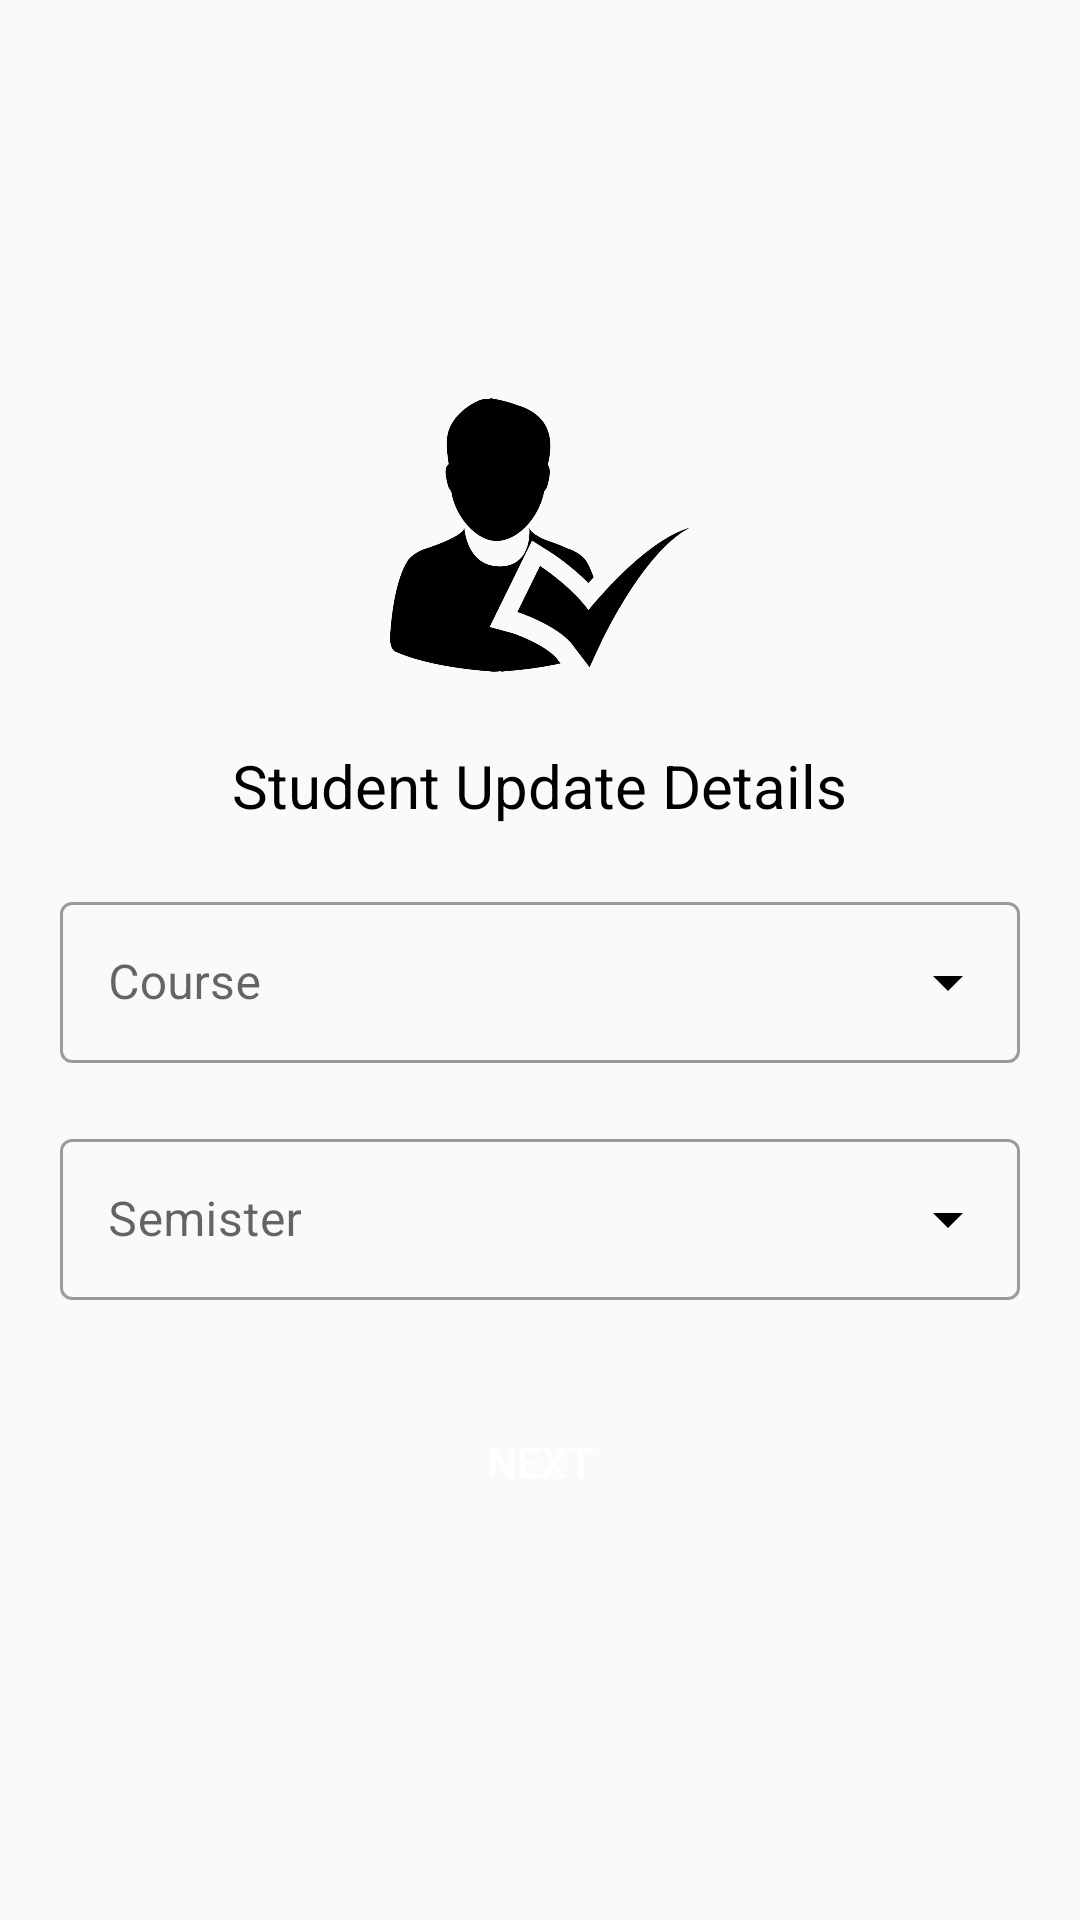

Produce the Android XML layout that renders to this screen, including the resource entries it uses.
<!-- AndroidManifest.xml: application theme AppTheme -->
<!-- res/layout/activity_student__update1_.xml -->
<?xml version="1.0" encoding="utf-8"?>
<LinearLayout
    xmlns:android="http://schemas.android.com/apk/res/android"
    xmlns:app="http://schemas.android.com/apk/res-auto"
    xmlns:tools="http://schemas.android.com/tools"
    android:layout_width="match_parent"
    android:layout_height="match_parent"
    android:padding="20dp"
    android:orientation="vertical"
    android:gravity="center"
    android:transitionName="login_User1"
    tools:context=".Activities.Student_Update1_Activity">

    <ImageView
        android:layout_width="100dp"
        android:layout_height="100dp"
        android:src="@drawable/attendance14" />
    <TextView
        android:layout_width="wrap_content"
        android:layout_height="wrap_content"
        android:text="Student Update Details"
        android:textSize="20sp"
        app:fontFamily="@font/bungee"
        android:textColor="#000000"
        android:layout_marginTop="20dp"/>

    <LinearLayout
        android:layout_width="match_parent"
        android:layout_height="wrap_content"
        android:orientation="horizontal"
        android:gravity="center"
        android:layout_marginTop="20dp">
        <com.google.android.material.textfield.TextInputLayout
            android:layout_width="match_parent"
            android:layout_height="wrap_content"
            android:hint="Course"
            app:hintTextColor="#000000"
            app:endIconMode="dropdown_menu"
            app:endIconTint="#000000"
            style="@style/Widget.MaterialComponents.TextInputLayout.OutlinedBox.ExposedDropdownMenu">

            <AutoCompleteTextView
                android:id="@+id/student_update_course"
                android:padding="16dp"
                android:layout_width="match_parent"
                android:layout_height="match_parent"
                android:editable="false" />
        </com.google.android.material.textfield.TextInputLayout>
    </LinearLayout>
    <LinearLayout
        android:layout_width="match_parent"
        android:layout_height="wrap_content"
        android:orientation="horizontal"
        android:gravity="center"
        android:layout_marginTop="20dp">
        <com.google.android.material.textfield.TextInputLayout
            android:layout_width="match_parent"
            android:layout_height="wrap_content"
            android:hint="Semister"
            app:hintTextColor="#000000"
            app:endIconMode="dropdown_menu"
            app:endIconTint="#000000"
            style="@style/Widget.MaterialComponents.TextInputLayout.OutlinedBox.ExposedDropdownMenu">

            <AutoCompleteTextView
                android:id="@+id/student_update_semester"
                android:padding="16dp"
                android:layout_width="match_parent"
                android:layout_height="match_parent"
                android:editable="false" />
        </com.google.android.material.textfield.TextInputLayout>
    </LinearLayout>
    <Button
        android:layout_width="wrap_content"
        android:layout_height="wrap_content"
        android:text="Next"
        android:background="@drawable/round_background"
        android:textColor="@color/white"
        android:id="@+id/student_update_btn"
        android:layout_marginTop="30dp"
        android:backgroundTint="#000000"/>
</LinearLayout>
<!-- resources referenced by this layout -->
<resources>
  <color name="white">#FFFFFF</color>
  <!-- drawable attendance14: png bitmap (drawable-mdpi, 28653 bytes) -->
  <style name="AppTheme" parent="Theme.MaterialComponents.Light.NoActionBar.Bridge">
          
          <item name="colorPrimary">@color/colorPrimary</item>
          <item name="colorPrimaryDark">@color/colorPrimaryDark</item>
          <item name="colorAccent">@color/colorAccent</item>
  
          <item name="android:windowContentTransitions">true</item>
      </style>
  <color name="colorPrimary">#008577</color>
  <color name="colorPrimaryDark">#00574B</color>
  <color name="colorAccent">#D81B60</color>
</resources>
